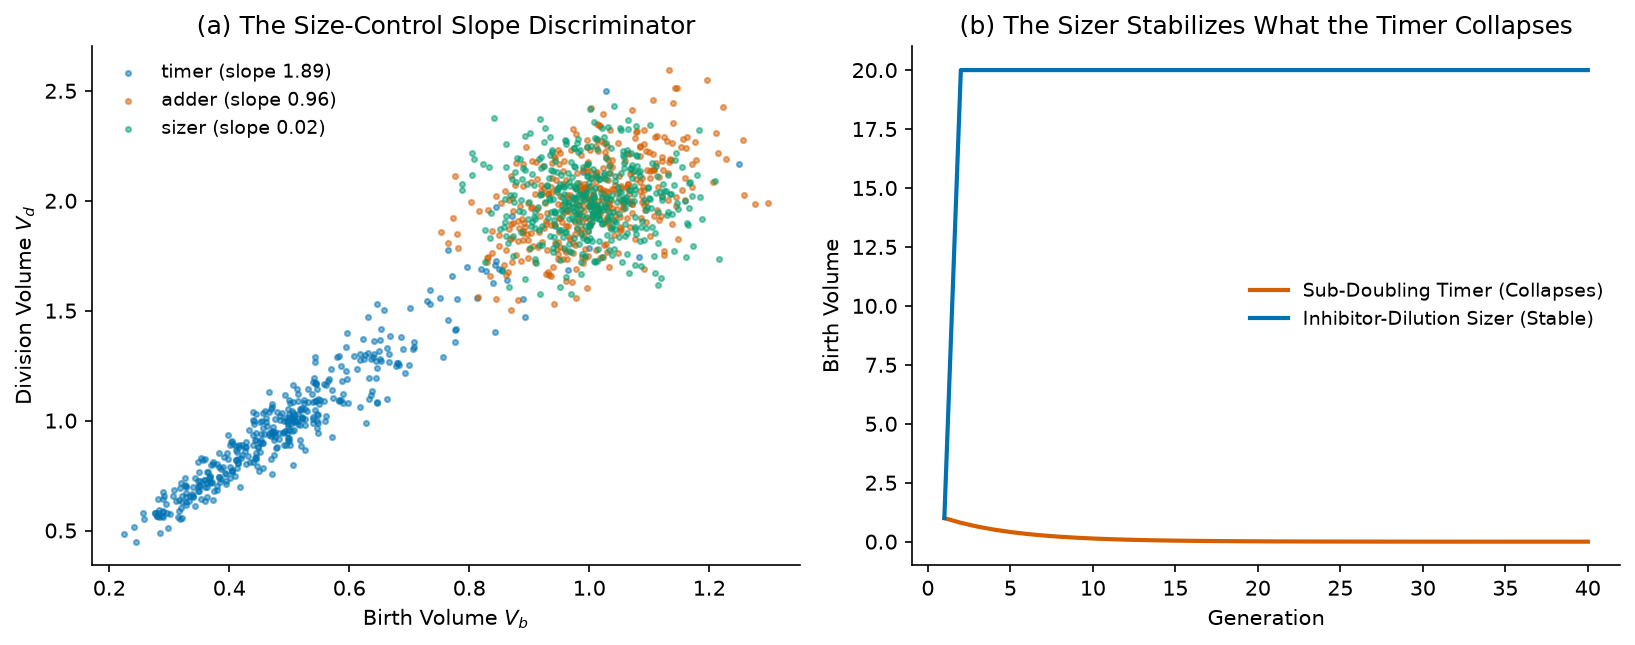

Values plotted in this chart, from the file beside it:
rule, Vb, Vd
timer, 1, 1.978
timer, 0.989, 2.13
timer, 1.065, 2.001
timer, 1, 1.786
timer, 0.8932, 1.47
timer, 0.7348, 1.593
timer, 0.7964, 1.699
timer, 0.8497, 1.69
timer, 0.8452, 1.725
timer, 0.8626, 1.638
timer, 0.8189, 1.689
timer, 0.8443, 1.973
timer, 0.9865, 2.055
timer, 1.028, 2.5
timer, 1.25, 2.167
timer, 1.083, 1.742
timer, 0.871, 1.929
timer, 0.9647, 1.687
timer, 0.8434, 1.709
timer, 0.8544, 1.685
timer, 0.8424, 1.404
timer, 0.7018, 1.511
timer, 0.7554, 1.291
timer, 0.6458, 1.086
timer, 0.543, 1.291
timer, 0.6454, 1.237
timer, 0.6185, 1.277
timer, 0.6384, 1.133
timer, 0.5666, 1.189
timer, 0.5942, 1.224
timer, 0.6122, 1.234
timer, 0.6171, 1.064
timer, 0.5319, 1.145
timer, 0.5723, 1.103
timer, 0.5517, 1.092
timer, 0.546, 0.9997
timer, 0.4999, 1.094
timer, 0.5471, 1.026
timer, 0.5129, 1.144
timer, 0.5718, 0.9233
timer, 0.4616, 1.012
timer, 0.5059, 0.998
timer, 0.499, 0.9223
timer, 0.4612, 0.9943
timer, 0.4972, 0.9197
timer, 0.4599, 1.044
timer, 0.5218, 1.059
timer, 0.5297, 1.042
timer, 0.521, 1.011
timer, 0.5054, 0.7964
timer, 0.3982, 0.8274
timer, 0.4137, 0.8058
timer, 0.4029, 0.9031
timer, 0.4515, 0.9038
timer, 0.4519, 0.8565
timer, 0.4282, 0.8808
timer, 0.4404, 0.996
timer, 0.498, 1.054
timer, 0.527, 1.052
timer, 0.5261, 0.9796
... 1,140 more rows
